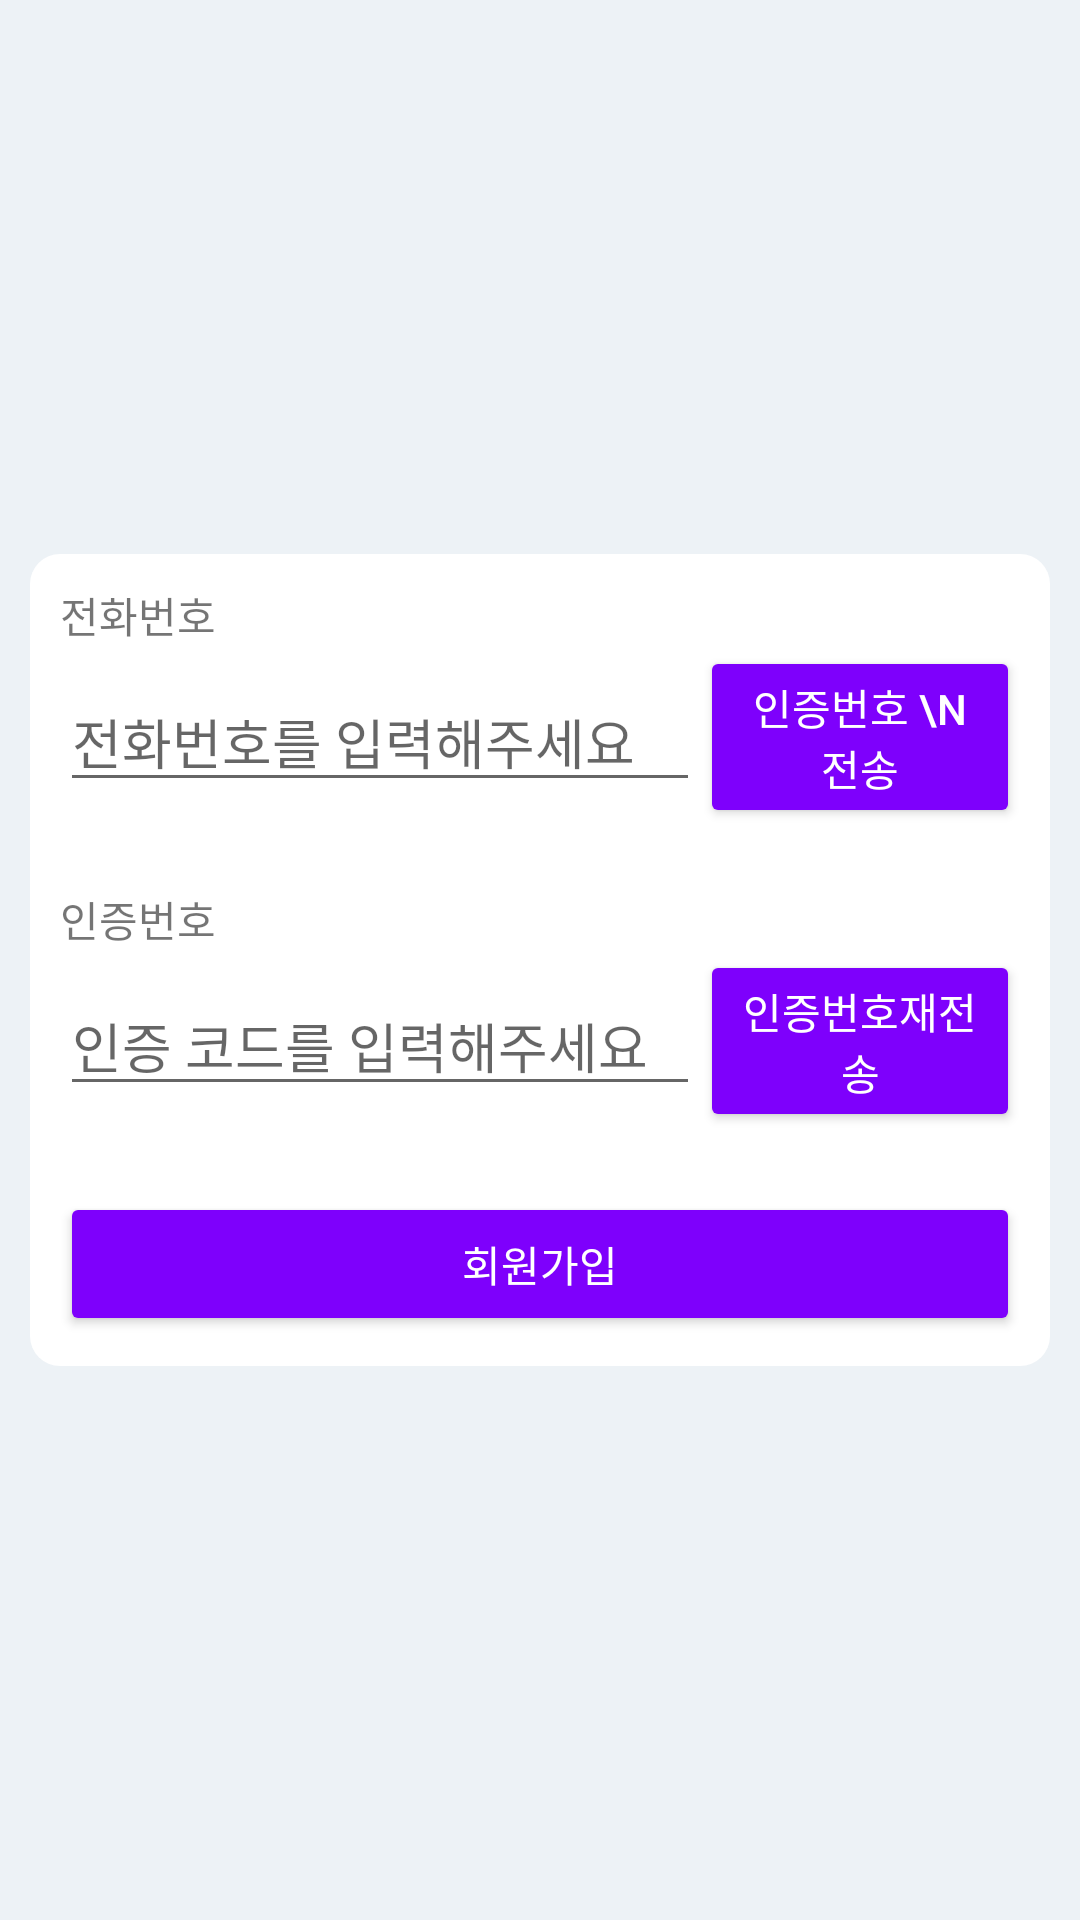

Here is an Android app screen rendered from its layout file. Give the layout XML and the strings, colors and styles it references.
<!-- AndroidManifest.xml: application theme AppTheme -->
<!-- res/layout/activity_phone_auth.xml -->
<?xml version="1.0" encoding="utf-8"?>
<LinearLayout xmlns:android="http://schemas.android.com/apk/res/android"
    xmlns:tools="http://schemas.android.com/tools"
    android:id="@+id/main_layout"
    android:layout_width="match_parent"
    android:layout_height="match_parent"
    android:background="@color/bgGray"
    android:gravity="center"
    android:orientation="vertical"
    >

    <LinearLayout
        android:padding="@dimen/layout_left_right_margin"
        android:backgroundTint="@color/white"
        android:layout_margin="@dimen/layout_left_right_margin"
        android:background="@drawable/common_radius"
        android:id="@+id/phoneAuthFields"
        android:layout_width="match_parent"
        android:layout_height="wrap_content"
        android:orientation="vertical"
        android:paddingLeft="16dp"
        android:paddingRight="16dp">
        <TextView
        android:text="전화번호"
        android:layout_width="wrap_content"
        android:layout_height="wrap_content" />
        <LinearLayout
            android:layout_marginBottom="20dp"
            android:layout_width="match_parent"
            android:layout_height="wrap_content"
            android:orientation="horizontal"
            android:weightSum="3">

            <EditText

                android:textColor="@color/mainDark"
                android:id="@+id/fieldPhoneNumber"
                android:layout_width="match_parent"
                android:layout_height="wrap_content"
                android:layout_gravity="center"
                android:layout_weight="1"
                android:hint="전화번호를 입력해주세요"
                android:inputType="phone"
                android:textSize="18sp" />
            <Button
                android:id="@+id/buttonStartVerification"
                android:elevation="6dp"
                style="@style/Widget.AppCompat.Button.Colored"
                android:layout_width="match_parent"
                android:layout_height="wrap_content"
                android:layout_weight="2"
                android:text="인증번호 \n전송"
                android:theme="@style/ThemeOverlay.MyDarkButton" />
        </LinearLayout>

        <TextView
            android:text="인증번호"
            android:layout_width="wrap_content"
            android:layout_height="wrap_content" />

        <LinearLayout
            android:layout_marginBottom="20dp"
            android:layout_width="match_parent"
            android:layout_height="match_parent"
            android:orientation="horizontal">
            <EditText
                android:textColor="@color/mainDark"
                android:id="@+id/fieldVerificationCode"
                android:layout_width="match_parent"
                android:layout_height="wrap_content"
                android:layout_gravity="center"
                android:layout_weight="1"
                android:hint="인증 코드를 입력해주세요"
                android:inputType="number"
                android:textSize="18sp" />

            <LinearLayout
                android:layout_width="match_parent"
                android:layout_height="wrap_content"
                android:layout_weight="2"
                android:orientation="horizontal">
                <Button
                    android:elevation="6dp"
                    android:id="@+id/buttonResend"
                    style="@style/Widget.AppCompat.Button.Colored"
                    android:layout_width="match_parent"
                    android:layout_height="wrap_content"
                    android:text="인증번호재전송"
                    android:theme="@style/ThemeOverlay.MyDarkButton" />
            </LinearLayout>
        </LinearLayout>

        <Button
            android:id="@+id/buttonVerifyPhone"
            android:elevation="6dp"
            style="@style/Widget.AppCompat.Button.Colored"
            android:layout_width="match_parent"
            android:layout_height="wrap_content"
            android:layout_weight="2"
            android:text="회원가입"
            android:theme="@style/ThemeOverlay.MyDarkButton" />
    </LinearLayout>

</LinearLayout>
<!-- resources referenced by this layout -->
<resources>
  <color name="bgGray">#edf2f6</color>
  <color name="mainDark">#3a5134</color>
  <color name="white"> #ffffff</color>
  <dimen name="layout_left_right_margin">10dp</dimen>
  <!-- drawable common_radius (drawable) -->
  <?xml version="1.0" encoding="utf-8"?>
  <shape  xmlns:android="http://schemas.android.com/apk/res/android">
  
      <corners android:radius="10dp"/>
  
  
  </shape>
  <style name="ThemeOverlay.MyDarkButton" parent="ThemeOverlay.AppCompat.Dark">
          <item name="colorAccent">@color/main</item>
          <item name="android:layout_marginRight">4dp</item>
          <item name="android:layout_marginLeft">4dp</item>
          <item name="android:textColor">@android:color/white</item>
      </style>
  <style name="AppTheme" parent="Theme.AppCompat.Light.DarkActionBar">
          <item name="colorPrimary">@color/main</item>
          <item name="colorPrimaryDark">@color/colorPrimaryDark</item>
          <item name="colorAccent">@color/main</item>
      </style>
  <color name="main"> #7e00fc</color>
  <color name="colorPrimaryDark">#ebebeb</color>
</resources>
